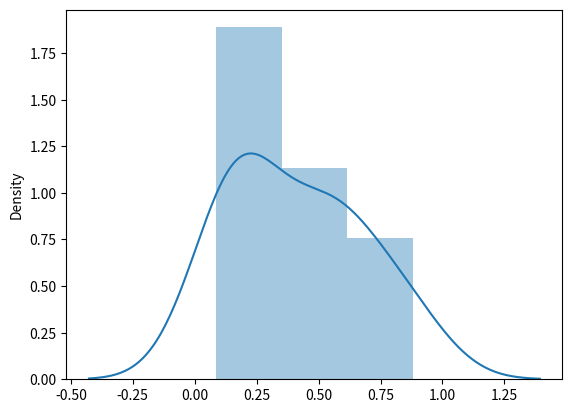

Here is the Python script that generated this plot: (Note: this script raises an exception after producing the figure.)
import math

def pseudo_random(seed, n=10, m=2**32, a=1103515245, c=12345):
    """
    generate random list of `n` numbers
    """
    if not check_rules(m,c,a):
        print('No full period')
        return False

    lst = []
    for _ in range(n):
        seed = (a*seed + c) % m
        lst.append(seed / m)
    
    if n == 1:
        return lst[0]
    return lst

def check_rules(m, c, a):
    """
    Check rules to guarantee full period
    """
    return no_common_divisor(m,c) and check_prime_factors(a,m) and m_4(a,m)

def no_common_divisor(m,c):
    """
    Check if `m` and `c` have no common divisors (except 1).
    """
    return not any([m % i == c % i == 0 for i in range(2, min(m, c)+1)])

def check_prime_factors(a, m):
    """
    Check if `a` = 1 (mod r) if r is a prime factor of `m`.
    """
    prime_factors = get_prime_factors(m)
    return not any([a % prime_factor != 1 for prime_factor in prime_factors])

def m_4(a,m):
    """
    If `m` is a multiple of 4, check if `a` = 1 (mod 4).
    """
    if m % 4 == 0:
        return a % 4 == 1
    return True

def get_prime_factors(x):  
    """
    Get all prime factors of given number `x`
    """ 
    primes = []   

    while x % 2 == 0: 
        primes.append(2)
        x = x / 2
          
    for i in range(3,int(math.sqrt(x))+1,2): 
        while x % i== 0: 
            primes.append(i)
            x = x / i 
              
    if x > 2: 
        primes.append(x)
    
    return primes

if __name__ == '__main__':
    import seaborn as sns
    import matplotlib.pyplot as plt

    for n in [10, 10**2, 10**3, 10**4, 10**5, 10**6]:
        x = pseudo_random(345345345, n=n)
        sns.distplot(x)
        plt.savefig(f"./plots/distribution_{n}")
        plt.close()